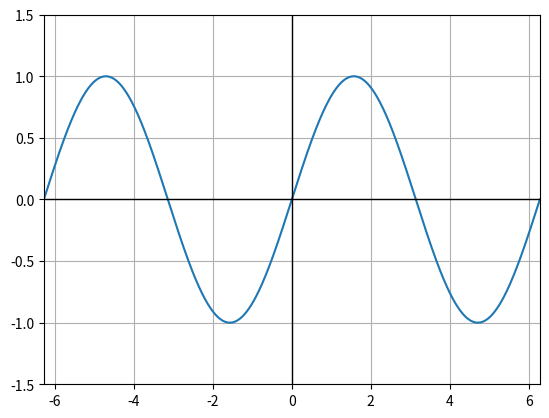

This figure's Python source:
import numpy as np
import matplotlib.pyplot as plt
import matplotlib.animation as animation

# Set up the figure and axis
fig, ax = plt.subplots()
x = np.linspace(-2 * np.pi, 2 * np.pi, 1000)  # Expand the x range to include negative values
line, = ax.plot(x, np.sin(x))

# Set axis limits to keep origin at (0, 0)
ax.set_ylim(-1.5, 1.5)
ax.set_xlim(-2 * np.pi, 2 * np.pi)  # Ensure the origin is at (0, 0)

# Add grid and labels
ax.axhline(0, color='black',linewidth=1)  # Horizontal line through y=0
ax.axvline(0, color='black',linewidth=1)  # Vertical line through x=0
ax.grid(True)

# Animation function
def animate(i):
    line.set_ydata(np.sin(x + i / 10.0))  # Update the sine wave
    return line,

# Create animation
ani = animation.FuncAnimation(fig, animate, frames=100, interval=50, blit=True)

# Display animation
plt.show()
